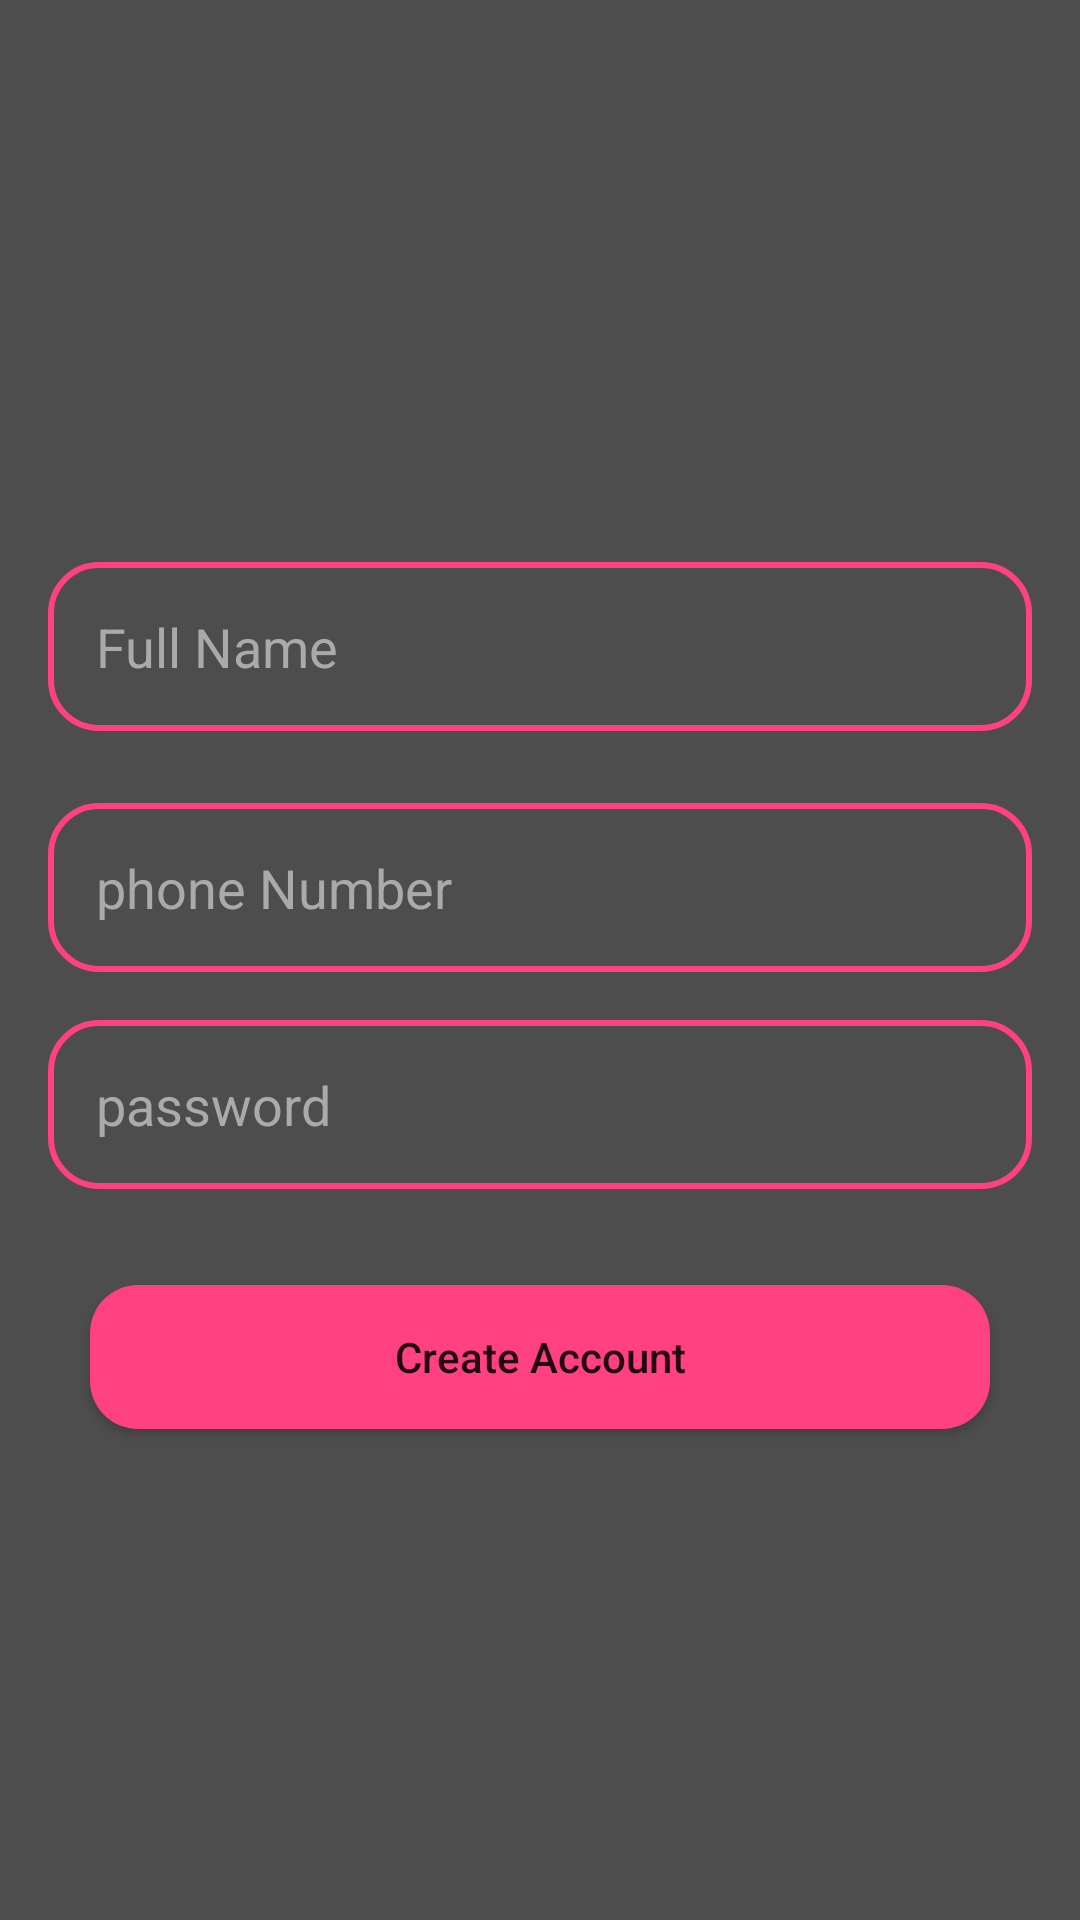

Write the Android layout XML for this screen, with the resource values it uses.
<!-- AndroidManifest.xml: application theme Theme.Shoply -->
<!-- res/layout/activity_register.xml -->
<?xml version="1.0" encoding="utf-8"?>
<FrameLayout xmlns:android="http://schemas.android.com/apk/res/android"
    xmlns:app="http://schemas.android.com/apk/res-auto"
    xmlns:tools="http://schemas.android.com/tools"
    android:layout_width="match_parent"
    android:layout_height="match_parent"
    tools:context=".LoginActivity">

    
    <ImageView
        android:layout_width="match_parent"
        android:layout_height="match_parent"
        android:src="@drawable/login"
        android:scaleType="centerCrop"/>

    <LinearLayout
        android:layout_width="match_parent"
        android:layout_height="match_parent"
        android:background="@color/black_trans"
        android:gravity="center"
        android:padding="16dp"
        android:orientation="vertical">

        <ImageView
            android:layout_width="wrap_content"
            android:layout_height="wrap_content"
            android:src="@drawable/applogo"/>

        <EditText
            android:layout_width="match_parent"
            android:layout_height="wrap_content"
            android:background="@drawable/stroke_btn"
            android:inputType="text"
            android:id="@+id/registerUsernameInput"
            android:padding="16dp"
            android:hint="Full Name"
            android:textColor="@color/white"
            android:textColorHint="@android:color/darker_gray"
            android:layout_marginTop="24dp"/>

        <EditText
            android:layout_width="match_parent"
            android:layout_height="wrap_content"
            android:background="@drawable/stroke_btn"
            android:inputType="phone"
            android:id="@+id/registerPhoneNumberInput"
            android:padding="16dp"
            android:hint="phone Number"
            android:textColor="@color/white"
            android:textColorHint="@android:color/darker_gray"
            android:layout_marginTop="24dp"/>

        <EditText
            android:layout_width="match_parent"
            android:layout_height="wrap_content"
            android:background="@drawable/stroke_btn"
            android:inputType="textPassword"
            android:id="@+id/registerPasswordInput"
            android:padding="16dp"
            android:hint="password"
            android:textColor="@color/white"
            android:textColorHint="@android:color/darker_gray"
            android:layout_marginTop="16dp"/>

        <Button
            android:id="@+id/register_btn"
            android:layout_width="300dp"
            android:layout_height="wrap_content"
            android:layout_marginTop="32dp"
            android:background="@drawable/normal_btn"
            android:text="Create Account"
            android:textAllCaps="false" />


    </LinearLayout>

</FrameLayout>
<!-- resources referenced by this layout -->
<resources>
  <color name="black_trans">#B2000000</color>
  <color name="white">#FFFFFFFF</color>
  <!-- drawable normal_btn (drawable) -->
  <?xml version="1.0" encoding="utf-8"?>
  <shape xmlns:android="http://schemas.android.com/apk/res/android"
      android:shape="rectangle">
  
      <solid
          android:color="@color/accent"/>
  
      <corners
          android:radius="16dp"/>
  
  </shape>
  <!-- drawable stroke_btn (drawable) -->
  <?xml version="1.0" encoding="utf-8"?>
  <shape xmlns:android="http://schemas.android.com/apk/res/android"
      android:shape="rectangle">
  
      <stroke
          android:width="2dp"
          android:color="@color/accent"/>
  
      <solid
          android:color="@android:color/transparent"/>
  
      <corners
          android:radius="16dp"/>
  
  </shape>
  <style name="Theme.Shoply" parent="Theme.MaterialComponents.DayNight.NoActionBar">
          
          <item name="colorPrimary">@color/primary</item>
          <item name="colorPrimaryVariant">@color/purple_700</item>
          <item name="colorOnPrimary">@color/white</item>
          
          <item name="colorSecondary">@color/teal_200</item>
          <item name="colorSecondaryVariant">@color/teal_700</item>
          <item name="colorOnSecondary">@color/black</item>
          
          <item name="android:statusBarColor" tools:targetApi="l">?attr/colorPrimaryVariant</item>
          
      </style>
  <color name="accent">#FF4081</color>
  <color name="primary">#BF007A</color>
  <color name="purple_700">#FF3700B3</color>
  <color name="teal_200">#FF03DAC5</color>
  <color name="teal_700">#FF018786</color>
  <color name="black">#FF000000</color>
</resources>
